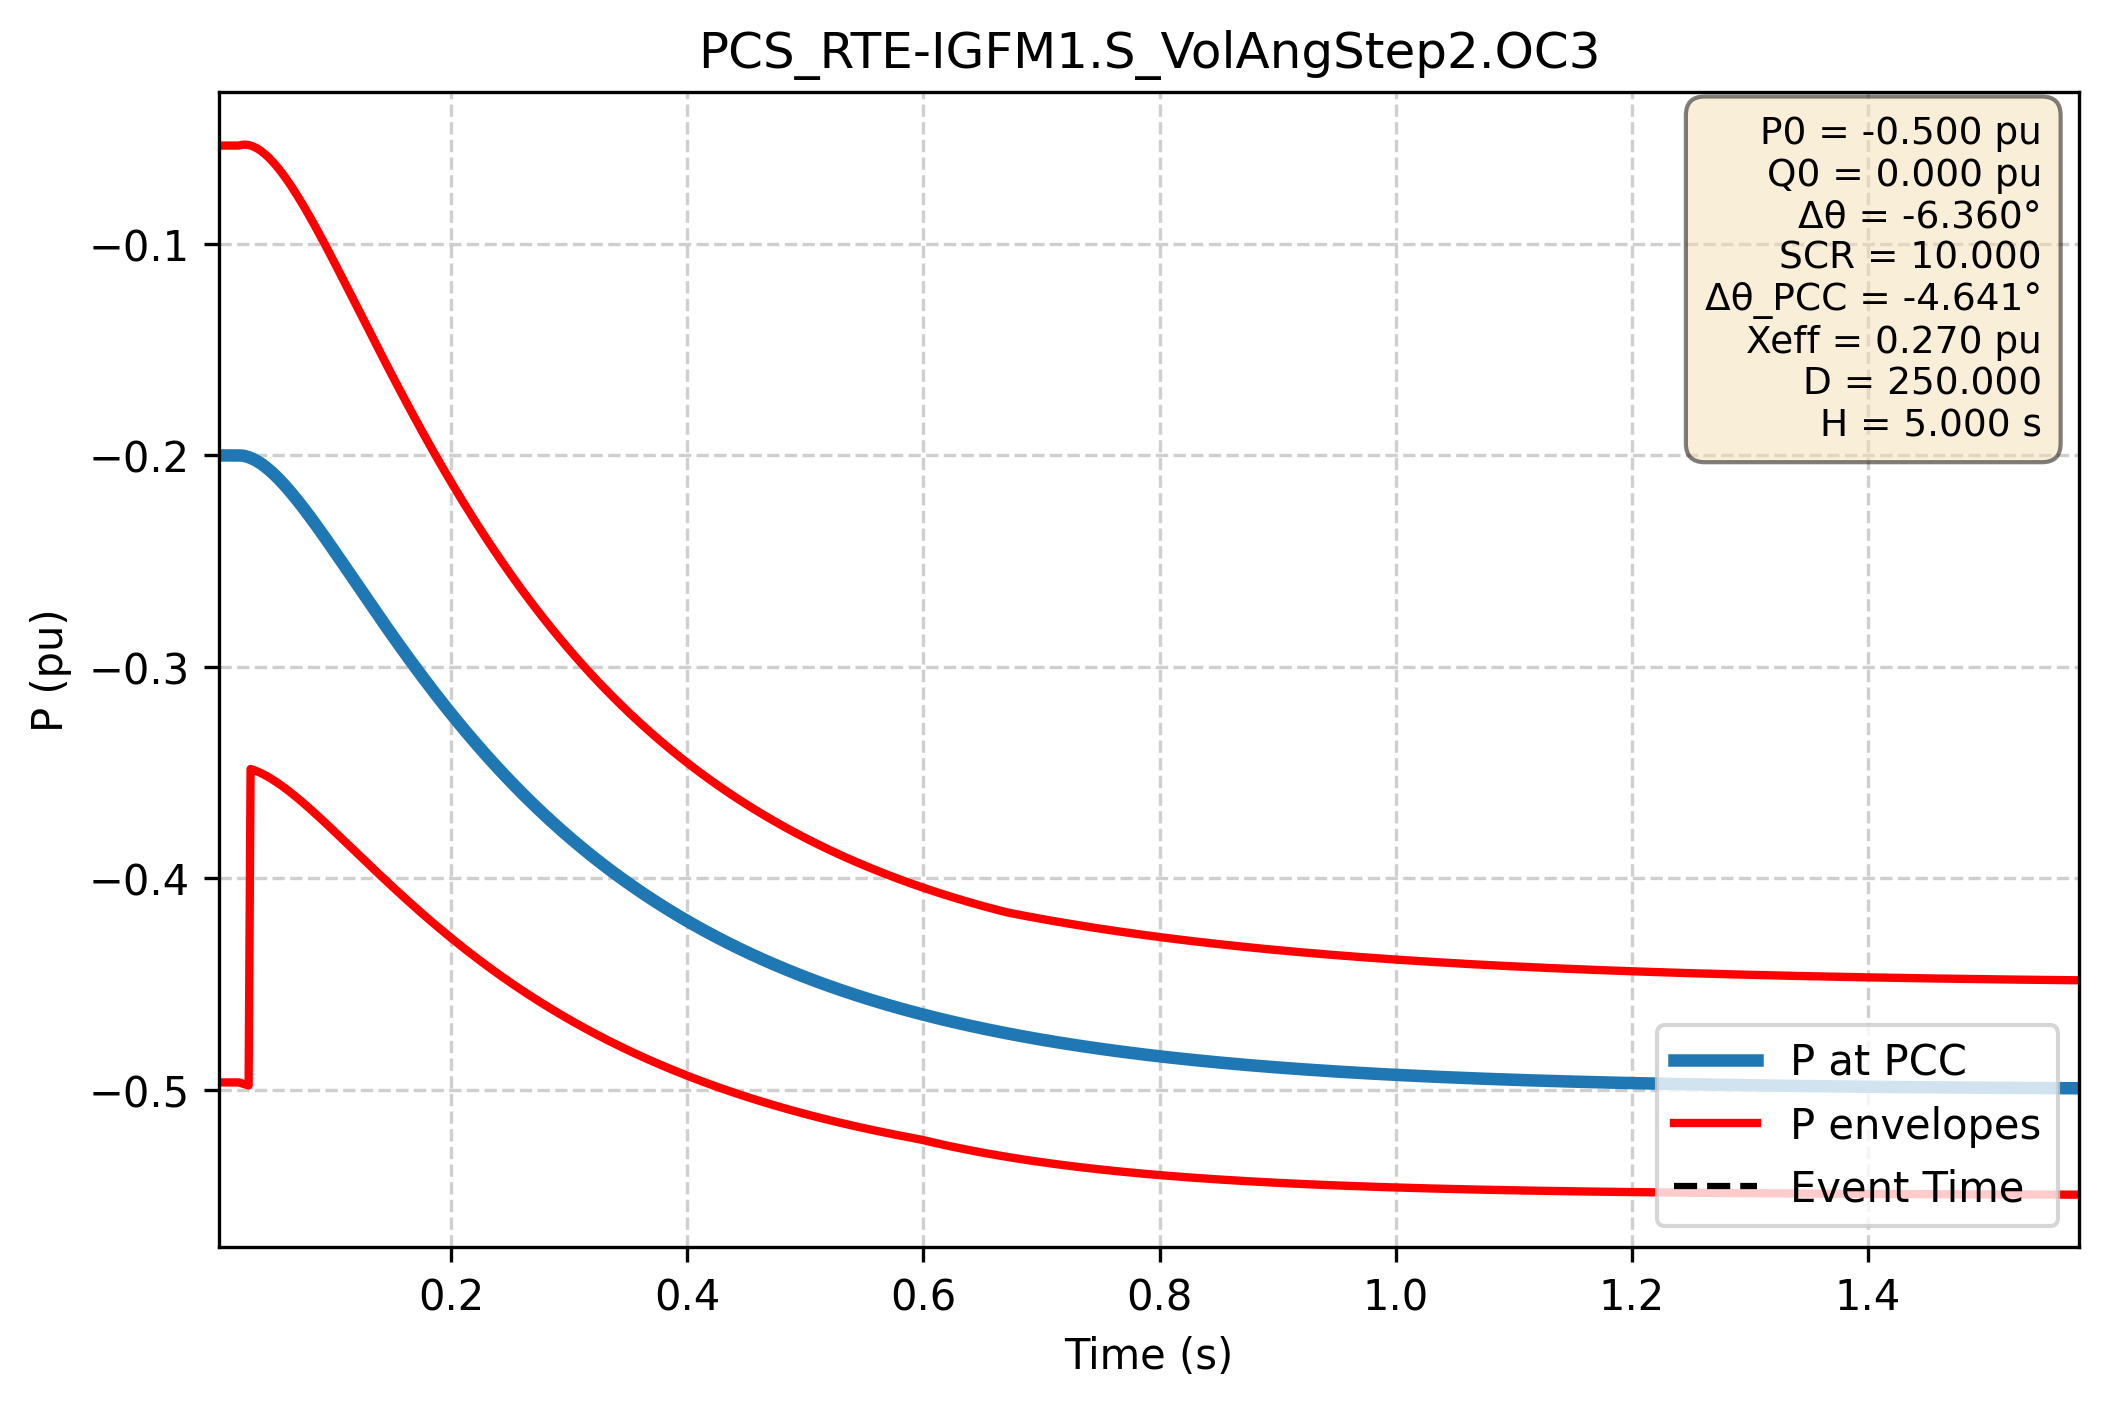

The file beside this chart, header and first rows:
Time (s); P PCC (pu); P lower (pu); P upper (pu)
0.000e+00; -2.000e-01; -4.966e-01; -5.345e-02
1.667e-03; -2.000e-01; -4.966e-01; -5.345e-02
3.334e-03; -2.000e-01; -4.966e-01; -5.345e-02
5.002e-03; -2.000e-01; -4.966e-01; -5.345e-02
6.669e-03; -2.000e-01; -4.966e-01; -5.345e-02
8.336e-03; -2.000e-01; -4.966e-01; -5.345e-02
1.000e-02; -2.000e-01; -4.966e-01; -5.345e-02
1.167e-02; -2.000e-01; -4.966e-01; -5.345e-02
1.334e-02; -2.000e-01; -4.966e-01; -5.345e-02
1.501e-02; -2.000e-01; -4.966e-01; -5.345e-02
1.667e-02; -2.000e-01; -4.966e-01; -5.345e-02
1.834e-02; -2.000e-01; -4.966e-01; -5.345e-02
2.001e-02; -2.000e-01; -4.966e-01; -5.345e-02
2.167e-02; -2.000e-01; -4.968e-01; -5.320e-02
2.334e-02; -2.001e-01; -4.971e-01; -5.306e-02
2.501e-02; -2.003e-01; -4.974e-01; -5.302e-02
2.668e-02; -2.005e-01; -4.977e-01; -5.308e-02
2.834e-02; -2.008e-01; -4.980e-01; -5.322e-02
3.001e-02; -2.012e-01; -3.483e-01; -5.345e-02
3.168e-02; -2.016e-01; -3.486e-01; -5.377e-02
3.334e-02; -2.020e-01; -3.489e-01; -5.417e-02
3.501e-02; -2.025e-01; -3.493e-01; -5.464e-02
3.668e-02; -2.031e-01; -3.497e-01; -5.519e-02
3.835e-02; -2.037e-01; -3.501e-01; -5.581e-02
4.001e-02; -2.043e-01; -3.506e-01; -5.649e-02
4.168e-02; -2.050e-01; -3.511e-01; -5.725e-02
4.335e-02; -2.057e-01; -3.516e-01; -5.806e-02
4.502e-02; -2.065e-01; -3.521e-01; -5.893e-02
4.668e-02; -2.073e-01; -3.526e-01; -5.986e-02
4.835e-02; -2.081e-01; -3.532e-01; -6.084e-02
5.002e-02; -2.090e-01; -3.538e-01; -6.187e-02
5.168e-02; -2.099e-01; -3.544e-01; -6.296e-02
5.335e-02; -2.108e-01; -3.550e-01; -6.408e-02
5.502e-02; -2.118e-01; -3.557e-01; -6.526e-02
5.669e-02; -2.128e-01; -3.564e-01; -6.648e-02
5.835e-02; -2.138e-01; -3.570e-01; -6.773e-02
6.002e-02; -2.148e-01; -3.577e-01; -6.903e-02
6.169e-02; -2.159e-01; -3.584e-01; -7.036e-02
6.335e-02; -2.170e-01; -3.592e-01; -7.173e-02
6.502e-02; -2.181e-01; -3.599e-01; -7.313e-02
6.669e-02; -2.192e-01; -3.606e-01; -7.456e-02
6.836e-02; -2.204e-01; -3.614e-01; -7.602e-02
7.002e-02; -2.215e-01; -3.622e-01; -7.751e-02
7.169e-02; -2.227e-01; -3.630e-01; -7.903e-02
7.336e-02; -2.239e-01; -3.638e-01; -8.057e-02
7.503e-02; -2.251e-01; -3.646e-01; -8.214e-02
7.669e-02; -2.263e-01; -3.654e-01; -8.373e-02
7.836e-02; -2.276e-01; -3.662e-01; -8.534e-02
8.003e-02; -2.288e-01; -3.670e-01; -8.697e-02
8.169e-02; -2.301e-01; -3.678e-01; -8.862e-02
8.336e-02; -2.313e-01; -3.687e-01; -9.029e-02
8.503e-02; -2.326e-01; -3.695e-01; -9.197e-02
8.670e-02; -2.339e-01; -3.704e-01; -9.367e-02
8.836e-02; -2.352e-01; -3.712e-01; -9.538e-02
9.003e-02; -2.365e-01; -3.721e-01; -9.711e-02
9.170e-02; -2.378e-01; -3.729e-01; -9.885e-02
9.336e-02; -2.392e-01; -3.738e-01; -1.006e-01
9.503e-02; -2.405e-01; -3.747e-01; -1.024e-01
9.670e-02; -2.418e-01; -3.756e-01; -1.041e-01
9.837e-02; -2.432e-01; -3.764e-01; -1.059e-01
... 2,940 more rows
